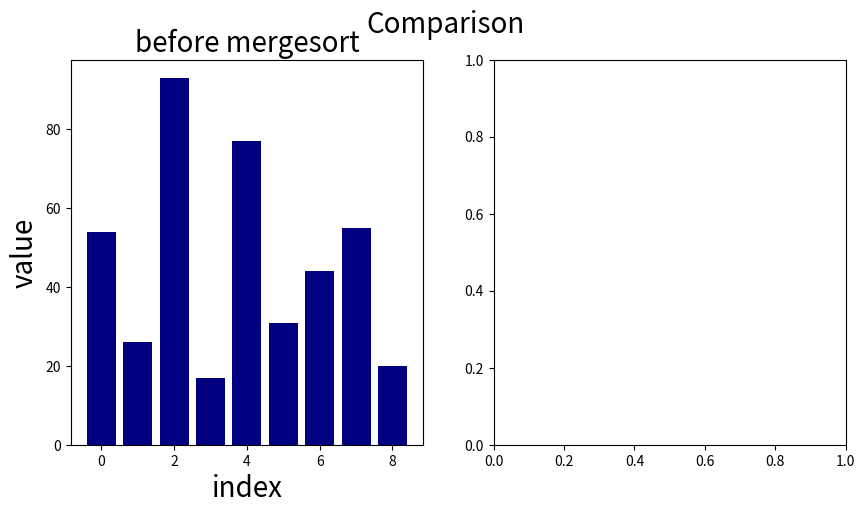

Recreate this plot in Python. (Note: this script raises an exception after producing the figure.)
import matplotlib.pyplot as plt


def merge_sort(list_to_sort_by_merge):
    """
    sorts the input list: low -> high values 
    """
    if len(list_to_sort_by_merge) > 1:
        # splits the input list into two halfs 
        mid = len(list_to_sort_by_merge) // 2
        left = list_to_sort_by_merge[:mid]
        right = list_to_sort_by_merge[mid:]

        # recursive use of the function 
        # -> if the lists are longer than 1, it splits them again, until they have length 1
        merge_sort(left)
        merge_sort(right)

        left_idx = 0
        right_idx = 0
        idx = 0

        # this compares the entries in the lists of length 1,
        # and sorts them by value and puts them into the original
        # list
        while left_idx < len(left) and right_idx < len(right):
            if left[left_idx] <= right[right_idx]:
                list_to_sort_by_merge[idx] = left[left_idx]
                left_idx += 1
            else:
                list_to_sort_by_merge[idx] = right[right_idx]
                right_idx += 1
            idx += 1

        while left_idx < len(left):
            list_to_sort_by_merge[idx] = left[left_idx]
            left_idx += 1
            idx += 1

        while right_idx < len(right):
            list_to_sort_by_merge[idx] = right[right_idx]
            right_idx += 1
            idx += 1
    return None
    

def plotting(lst):
    fig,(ax1,ax2) = plt.subplots(figsize=(10,5),ncols=2)
    fig.suptitle("Comparison", fontsize=20)
    x = range(len(lst))

    ax1.set_title("before mergesort",fontsize=20)
    ax1.bar(x, lst,color="navy")
    ax1.set_xlabel("index", fontsize=20)
    ax1.set_ylabel("value", fontsize=20)
    
    mergeSort(lst)
    ax2.bar(x,lst,color="crimson")
    ax2.set_title("after mergesort",fontsize=20)
    ax2.set_xlabel("index", fontsize=20)
    ax2.sharey(ax1)
    plt.show()


my_list = [54, 26, 93, 17, 77, 31, 44, 55, 20]
plotting(my_list)
